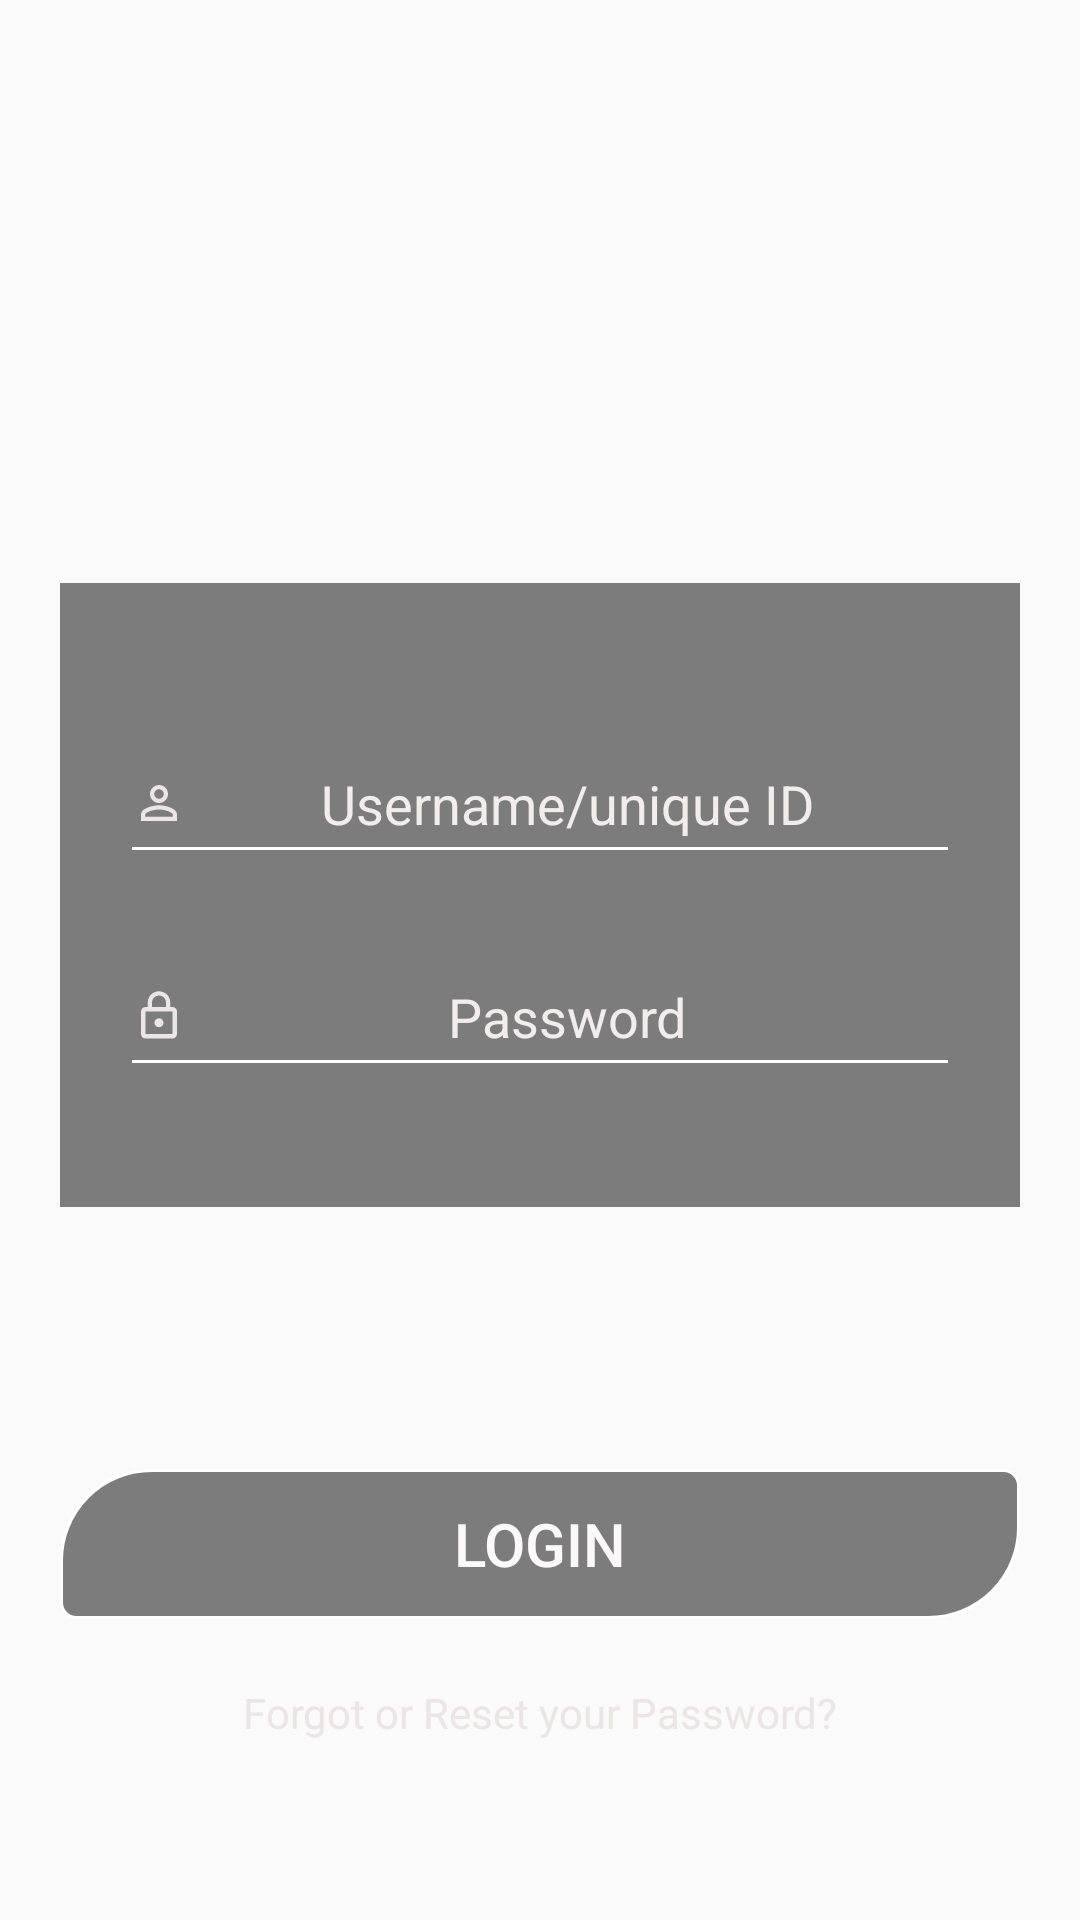

Android layout source for this screen:
<!-- AndroidManifest.xml: application theme Theme.MyApplication -->
<!-- res/layout/activity_main.xml -->
<?xml version="1.0" encoding="utf-8"?>
<androidx.constraintlayout.widget.ConstraintLayout xmlns:android="http://schemas.android.com/apk/res/android"
    xmlns:app="http://schemas.android.com/apk/res-auto"
    xmlns:tools="http://schemas.android.com/tools"
    android:layout_width="match_parent"
    android:layout_height="match_parent"
    tools:context=".MainActivity"
    android:background="@drawable/untitled_1">
  <ImageView
        android:id="@+id/imageView"
        android:layout_width="108dp"
        android:layout_height="106dp"
        app:layout_constraintBottom_toBottomOf="parent"
        app:layout_constraintEnd_toEndOf="parent"
        app:layout_constraintHorizontal_bias="0.5"
        app:layout_constraintStart_toStartOf="parent"
        app:layout_constraintTop_toTopOf="parent"
        app:layout_constraintVertical_bias="0.15"
        app:srcCompat="@drawable/ic_insta_tf_logo"
        android:contentDescription="icon" />


    <androidx.constraintlayout.widget.ConstraintLayout
        android:layout_width="320dp"
        android:layout_height="208dp"
        android:background="#80000000"
        app:layout_constraintBottom_toBottomOf="parent"
        app:layout_constraintEnd_toEndOf="parent"
        app:layout_constraintHorizontal_bias="0.5"
        app:layout_constraintVertical_bias="0.45"
        app:layout_constraintStart_toStartOf="parent"
        app:layout_constraintTop_toTopOf="parent">

        <EditText
            android:id="@+id/loginPassword"
            android:layout_width="280dp"
            android:layout_height="50dp"
            android:backgroundTint="@android:color/white"
            android:drawableStart="@drawable/lockk"
            android:drawableLeft="@drawable/lockk"
            android:ems="10"
            android:gravity="center"
            android:hint="Password"
            android:inputType="textPassword"
            android:textColor="#F6F5F5"
            android:textColorHint="#F3ECEC"
            app:layout_constraintBottom_toBottomOf="parent"
            app:layout_constraintEnd_toEndOf="parent"
            app:layout_constraintHorizontal_bias="0.5"
            app:layout_constraintStart_toStartOf="parent"
            app:layout_constraintTop_toTopOf="parent"
            app:layout_constraintVertical_bias="0.746"
            tools:ignore="UnknownId" />

        <EditText
            android:id="@+id/loginusername"
            android:layout_width="280dp"
            android:layout_height="50dp"
            android:inputType="textEmailAddress"
            android:backgroundTint="@android:color/white"
            android:drawableLeft="@drawable/person"
            android:ems="10"
            android:gravity="center"
            android:hint="Username/unique ID"

            android:textColor="#F6F5F5"
            android:textColorHint="#F3ECEC"
            app:layout_constraintBottom_toBottomOf="parent"
            app:layout_constraintEnd_toEndOf="parent"
            app:layout_constraintStart_toStartOf="parent"
            app:layout_constraintTop_toTopOf="parent"
            app:layout_constraintVertical_bias="0.297" />
    </androidx.constraintlayout.widget.ConstraintLayout>

    <Button
        android:id="@+id/button"
        android:layout_width="320dp"
        android:layout_height="50dp"
        android:background="@drawable/borderbutton"
        android:text="Login"
        android:textColor="#FBF9F9"

        android:textSize="20sp"

        app:layout_constraintBottom_toBottomOf="parent"
        app:layout_constraintEnd_toEndOf="parent"
        app:layout_constraintHorizontal_bias="0.5"
        app:layout_constraintStart_toStartOf="parent"
        app:layout_constraintTop_toTopOf="parent"
        app:layout_constraintVertical_bias="0.83" />


    <TextView
        android:id="@+id/textView4"
        android:layout_width="wrap_content"
        android:layout_height="wrap_content"
        android:minHeight="48dp"
        android:onClick="tv_reset"
        android:text="Forgot or Reset your Password?"
        android:textColor="#EDE5E5"
        app:layout_constraintBottom_toBottomOf="parent"
        app:layout_constraintEnd_toEndOf="parent"
        app:layout_constraintHorizontal_bias="0.5"
        app:layout_constraintStart_toStartOf="parent"
        app:layout_constraintTop_toTopOf="parent"
        app:layout_constraintVertical_bias="0.948" />






</androidx.constraintlayout.widget.ConstraintLayout>
<!-- resources referenced by this layout -->
<resources>
  <!-- drawable borderbutton (drawable) -->
  <?xml version="1.0" encoding="utf-8"?>
  <selector xmlns:android="http://schemas.android.com/apk/res/android">
    <item>
      <shape android:shape="rectangle">
        <corners
            android:bottomLeftRadius="5dp"
            android:bottomRightRadius="30dp"
            android:topLeftRadius="30dp"
            android:topRightRadius="5dp" />
        <solid android:angle="270"
            android:color="#80000000"/>
        <stroke
            android:width="1dp"
            android:color="#ffffff"> </stroke>
      </shape>
  
    </item>
  </selector>
  <!-- drawable lockk (drawable) -->
  <vector android:height="18dp" android:viewportHeight="24.0"
      android:viewportWidth="24.0" android:width="18dp" xmlns:android="http://schemas.android.com/apk/res/android">
      <path android:fillColor="#EDE5E5" android:pathData="M12,17c1.1,0 2,-0.9 2,-2s-0.9,-2 -2,-2 -2,0.9 -2,2 0.9,2 2,2zM18,8h-1L17,6c0,-2.76 -2.24,-5 -5,-5S7,3.24 7,6v2L6,8c-1.1,0 -2,0.9 -2,2v10c0,1.1 0.9,2 2,2h12c1.1,0 2,-0.9 2,-2L20,10c0,-1.1 -0.9,-2 -2,-2zM8.9,6c0,-1.71 1.39,-3.1 3.1,-3.1s3.1,1.39 3.1,3.1v2L8.9,8L8.9,6zM18,20L6,20L6,10h12v10z"/>
  </vector>
  <!-- drawable person (drawable) -->
  <vector android:height="18dp" android:viewportHeight="24.0"
      android:viewportWidth="24.0" android:width="18dp" xmlns:android="http://schemas.android.com/apk/res/android">
      <path android:fillColor="#EDE5E5" android:pathData="M12,5.9c1.16,0 2.1,0.94 2.1,2.1s-0.94,2.1 -2.1,2.1S9.9,9.16 9.9,8s0.94,-2.1 2.1,-2.1m0,9c2.97,0 6.1,1.46 6.1,2.1v1.1L5.9,18.1L5.9,17c0,-0.64 3.13,-2.1 6.1,-2.1M12,4C9.79,4 8,5.79 8,8s1.79,4 4,4 4,-1.79 4,-4 -1.79,-4 -4,-4zM12,13c-2.67,0 -8,1.34 -8,4v3h16v-3c0,-2.66 -5.33,-4 -8,-4z"/>
  </vector>
  <style name="Theme.MyApplication" parent="Theme.AppCompat.Light.NoActionBar">
          
          <item name="colorPrimary">@color/purple_500</item>
          <item name="colorPrimaryVariant">@color/sky</item>
          <item name="colorOnPrimary">@color/white</item>
          
          <item name="colorSecondary">@color/teal_200</item>
          <item name="colorSecondaryVariant">@color/teal_700</item>
          <item name="colorOnSecondary">@color/black</item>
          
          <item name="android:statusBarColor" tools:targetApi="21">?attr/colorPrimaryVariant</item>
          
      </style>
  <color name="purple_500">#FF6200EE</color>
  <color name="sky">#71BCE1</color>
  <color name="white">#FFFFFFFF</color>
  <color name="teal_200">#FF03DAC5</color>
  <color name="teal_700">#FF018786</color>
  <color name="black">#FF000000</color>
</resources>
